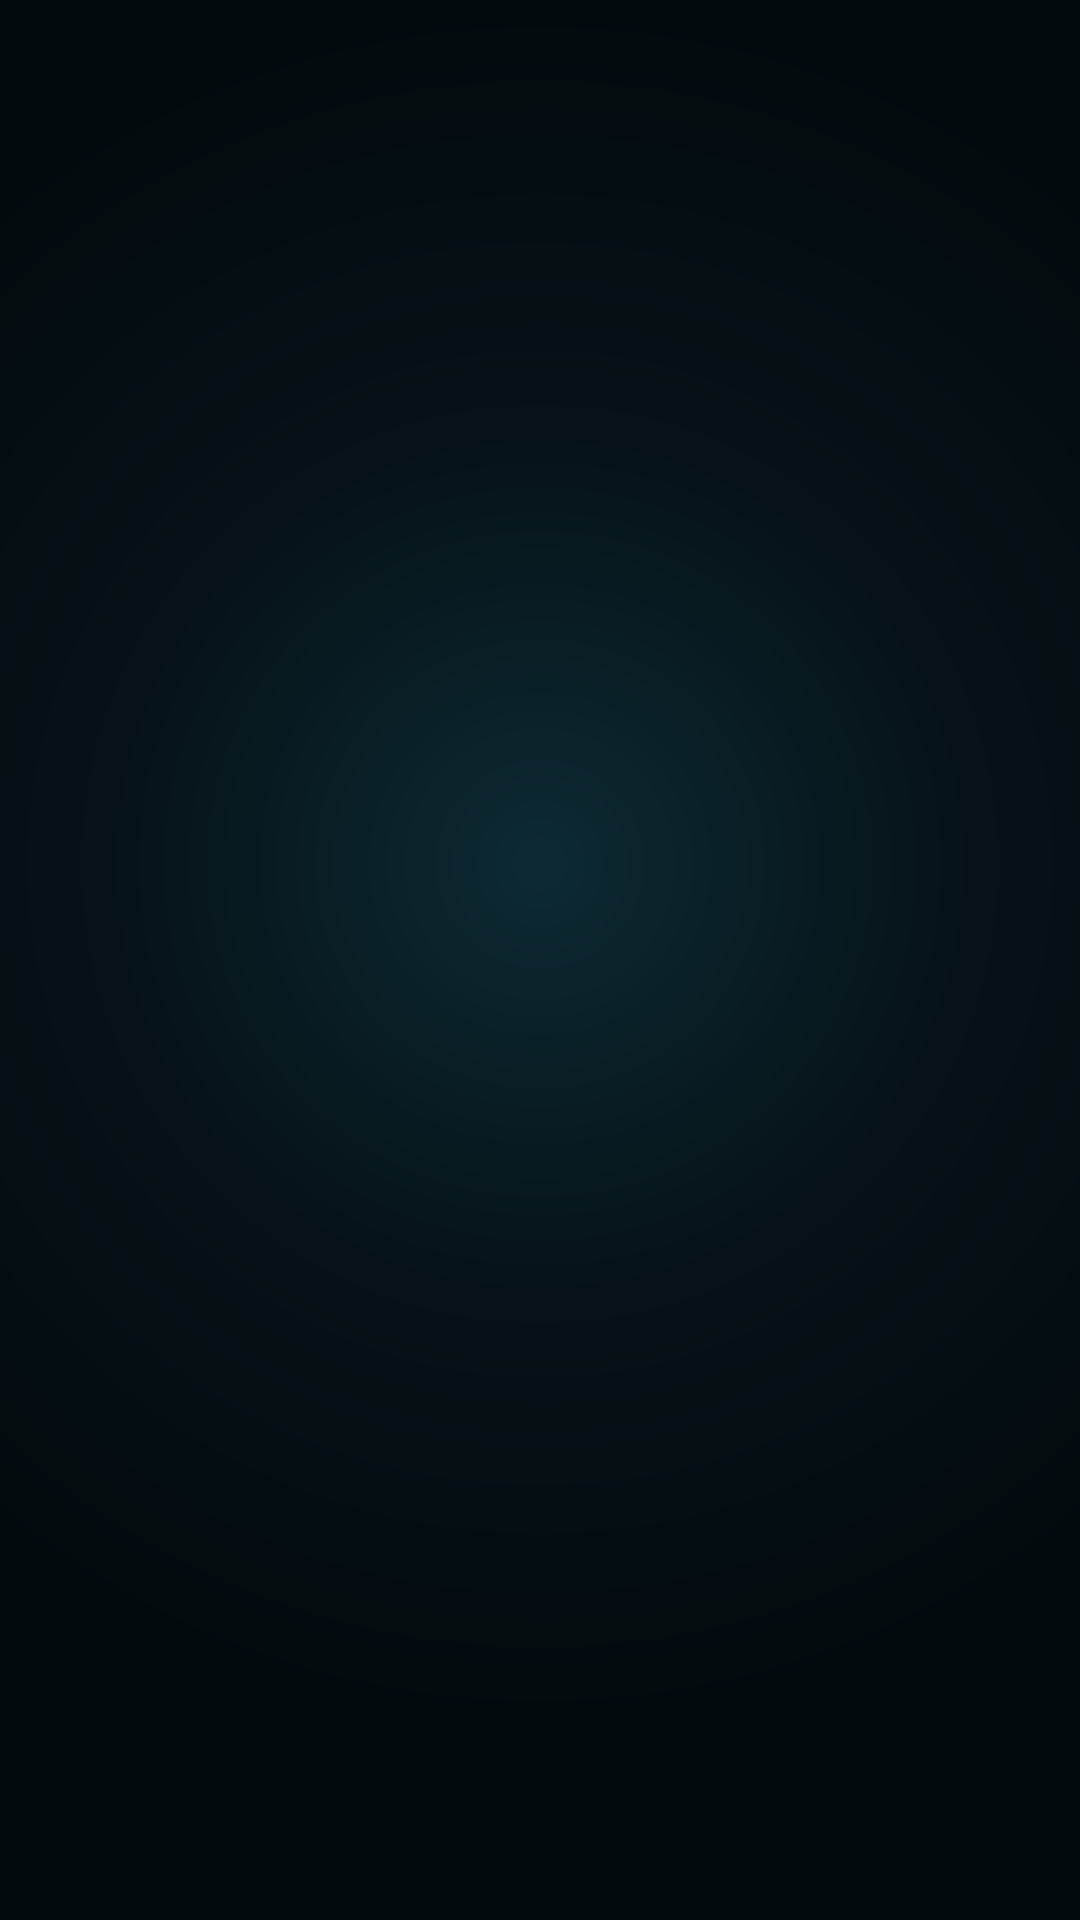

Layout XML and referenced resources for this Android screen:
<!-- AndroidManifest.xml: activity theme BoomSplashTheme -->
<!-- res/layout/activity_splash.xml -->
<?xml version="1.0" encoding="utf-8"?>
<FrameLayout xmlns:android="http://schemas.android.com/apk/res/android"
    android:layout_width="match_parent"
    android:layout_height="match_parent"
    android:background="@drawable/splash_background">

    
    <LinearLayout
        android:id="@+id/scene1"
        android:layout_width="match_parent"
        android:layout_height="match_parent"
        android:orientation="vertical"
        android:gravity="center"
        android:alpha="0">

        <FrameLayout
            android:layout_width="200dp"
            android:layout_height="200dp"
            android:layout_marginBottom="24dp">

            <View
                android:id="@+id/scene1Glow"
                android:layout_width="200dp"
                android:layout_height="200dp"
                android:layout_gravity="center"
                android:background="@drawable/splash_glow"
                android:alpha="0"/>

            
            <ImageView
                android:id="@+id/scene1Logo"
                android:layout_width="140dp"
                android:layout_height="140dp"
                android:layout_gravity="center"
                android:contentDescription="@string/splash_logo_boom"
                android:scaleType="fitCenter"/>
        </FrameLayout>

        <TextView
            android:id="@+id/scene1Title"
            android:layout_width="wrap_content"
            android:layout_height="wrap_content"
            android:text="@string/splash_title"
            android:textColor="#FFFFFF"
            android:textSize="26sp"
            android:textStyle="bold"
            android:letterSpacing="0.01"
            android:alpha="0"/>

        <TextView
            android:id="@+id/scene1Subtitle"
            android:layout_width="wrap_content"
            android:layout_height="wrap_content"
            android:text="@string/splash_subtitle"
            android:textColor="#B300E5FF"
            android:textSize="12.5sp"
            android:letterSpacing="0.15"
            android:layout_marginTop="8dp"
            android:alpha="0"/>
    </LinearLayout>

    
    <LinearLayout
        android:id="@+id/scene2"
        android:layout_width="match_parent"
        android:layout_height="match_parent"
        android:orientation="vertical"
        android:gravity="center"
        android:visibility="invisible"
        android:alpha="0">

        <FrameLayout
            android:layout_width="240dp"
            android:layout_height="240dp"
            android:layout_marginBottom="24dp">

            <View
                android:id="@+id/scene2Glow"
                android:layout_width="240dp"
                android:layout_height="240dp"
                android:layout_gravity="center"
                android:background="@drawable/splash_glow"
                android:alpha="0"/>

            <ImageView
                android:id="@+id/scene2Logo"
                android:layout_width="180dp"
                android:layout_height="180dp"
                android:layout_gravity="center"
                android:contentDescription="@string/splash_logo_picasso"
                android:scaleType="fitCenter"/>
        </FrameLayout>

        <TextView
            android:id="@+id/scene2Caption"
            android:layout_width="wrap_content"
            android:layout_height="wrap_content"
            android:text="@string/splash_caption"
            android:textColor="#FFFFFF"
            android:textSize="15sp"
            android:gravity="center"
            android:lineSpacingExtra="4dp"
            android:alpha="0"/>

        <TextView
            android:id="@+id/scene2Accent"
            android:layout_width="wrap_content"
            android:layout_height="wrap_content"
            android:text="@string/splash_accent"
            android:textColor="#00E5FF"
            android:textSize="17sp"
            android:textStyle="bold"
            android:layout_marginTop="4dp"
            android:alpha="0"/>
    </LinearLayout>

    
    <LinearLayout
        android:id="@+id/versionBadge"
        android:layout_width="wrap_content"
        android:layout_height="wrap_content"
        android:layout_gravity="bottom|center_horizontal"
        android:layout_marginBottom="28dp"
        android:orientation="horizontal"
        android:gravity="center_vertical"
        android:paddingStart="12dp"
        android:paddingEnd="12dp"
        android:paddingTop="5dp"
        android:paddingBottom="5dp"
        android:background="@drawable/splash_badge_bg"
        android:alpha="0">

        <View
            android:id="@+id/versionDot"
            android:layout_width="5dp"
            android:layout_height="5dp"
            android:background="@drawable/version_dot"
            android:layout_marginEnd="6dp"
            android:alpha="0.4"/>

        <TextView
            android:id="@+id/versionText"
            android:layout_width="wrap_content"
            android:layout_height="wrap_content"
            android:text="@string/splash_checking"
            android:textColor="#8CFFFFFF"
            android:textSize="10sp"
            android:fontFamily="monospace"
            android:letterSpacing="0.05"/>
    </LinearLayout>

</FrameLayout>
<!-- resources referenced by this layout -->
<resources>
  <!-- drawable splash_background (drawable) -->
  <?xml version="1.0" encoding="utf-8"?>
  <layer-list xmlns:android="http://schemas.android.com/apk/res/android">
      <item>
          <shape android:shape="rectangle">
              <gradient
                  android:type="radial"
                  android:centerX="0.5"
                  android:centerY="0.45"
                  android:gradientRadius="80%"
                  android:startColor="#0d2a33"
                  android:centerColor="#061218"
                  android:endColor="#030a0e"/>
          </shape>
      </item>
  </layer-list>
  <!-- drawable splash_badge_bg (drawable) -->
  <?xml version="1.0" encoding="utf-8"?>
  <shape xmlns:android="http://schemas.android.com/apk/res/android"
      android:shape="rectangle">
      <solid android:color="#14FFFFFF"/>
      <stroke android:width="1dp" android:color="#1FFFFFFF"/>
      <corners android:radius="999dp"/>
  </shape>
  <!-- drawable splash_glow (drawable) -->
  <?xml version="1.0" encoding="utf-8"?>
  <shape xmlns:android="http://schemas.android.com/apk/res/android"
      android:shape="oval">
      <gradient
          android:type="radial"
          android:gradientRadius="50%"
          android:startColor="#9900B3C9"
          android:centerColor="#3300B3C9"
          android:endColor="#0000B3C9"/>
  </shape>
  <string name="splash_accent">آژانس تبلیغاتی پیکاسو</string>
  <string name="splash_caption">عضوی از خانواده بزرگ</string>
  <string name="splash_checking">در حال بررسی…</string>
  <string name="splash_logo_boom">بوم پیکاسو</string>
  <string name="splash_logo_picasso">پیکاسو</string>
  <string name="splash_subtitle">استودیو تولید محتوا</string>
  <string name="splash_title">بوم پیکاسو</string>
  <style name="BoomSplashTheme" parent="AppTheme">
          <item name="android:windowBackground">@drawable/boom_splash_bg</item>
          <item name="android:statusBarColor">@color/boomPrimary</item>
          <item name="android:navigationBarColor">@color/boomPrimaryDark</item>
          <item name="android:windowLightStatusBar">false</item>
      </style>
  <!-- drawable boom_splash_bg (drawable) -->
  <?xml version="1.0" encoding="utf-8"?>
  <layer-list xmlns:android="http://schemas.android.com/apk/res/android">
      <item>
          <shape android:shape="rectangle">
              <gradient
                  android:angle="270"
                  android:startColor="#007C93"
                  android:centerColor="#00a0b8"
                  android:endColor="#00B3C9"
                  android:type="linear"/>
          </shape>
      </item>
  </layer-list>
  <color name="boomPrimary">#007C93</color>
  <color name="boomPrimaryDark">#00556b</color>
  <color name="boomPrimaryLight">#00B3C9</color>
  <color name="boomSurface">#FFFFFF</color>
  <color name="boomTextStrong">#0B1220</color>
  <color name="boomBg">#F6F9FB</color>
  <color name="boomText">#334155</color>
  <color name="boomError">#EF4444</color>
  <color name="boomStatusBar">#007C93</color>
  <color name="boomNavBar">#F6F9FB</color>
  <style name="BoomWindowAnimation" parent="@android:style/Animation.Activity">
          <item name="android:activityOpenEnterAnimation">@anim/slide_in_right</item>
          <item name="android:activityOpenExitAnimation">@anim/fade_out</item>
          <item name="android:activityCloseEnterAnimation">@anim/fade_in</item>
          <item name="android:activityCloseExitAnimation">@anim/slide_out_right</item>
      </style>
</resources>
